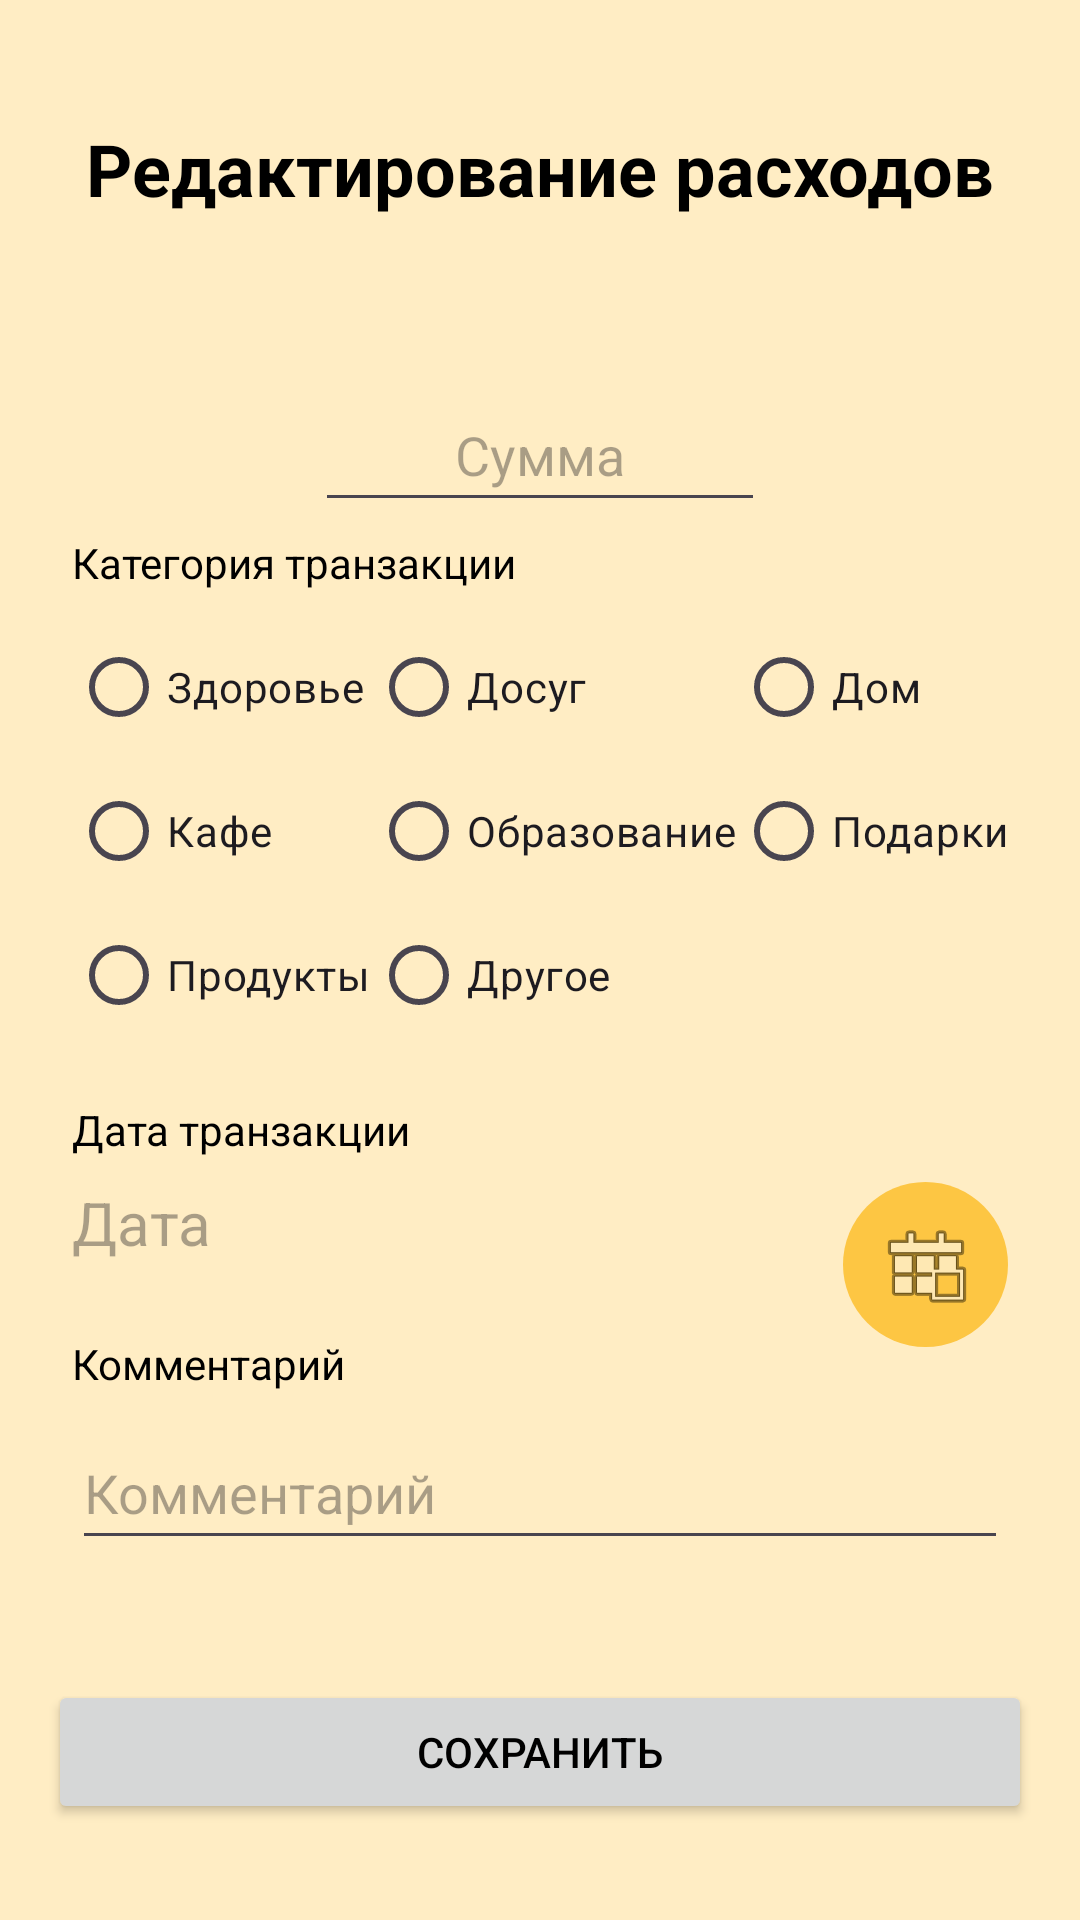

Here is an Android app screen rendered from its layout file. Give the layout XML and the strings, colors and styles it references.
<!-- AndroidManifest.xml: application theme Theme.FinanceHelper -->
<!-- res/layout/activity_edit_expense.xml -->
<?xml version="1.0" encoding="utf-8"?>
<androidx.constraintlayout.widget.ConstraintLayout xmlns:android="http://schemas.android.com/apk/res/android"
    xmlns:app="http://schemas.android.com/apk/res-auto"
    xmlns:tools="http://schemas.android.com/tools"
    android:id="@+id/main"
    android:layout_width="match_parent"
    android:layout_height="match_parent"
    tools:context=".expenses.EditExpenseActivity">

    <TextView
        android:id="@+id/label"
        android:layout_width="wrap_content"
        android:layout_height="wrap_content"
        android:layout_marginTop="40dp"
        android:text="@string/editExpense"
        android:textSize="24sp"
        android:textStyle="bold"
        app:layout_constraintEnd_toEndOf="parent"
        app:layout_constraintStart_toStartOf="parent"
        app:layout_constraintTop_toTopOf="parent" />

    <TextView
        android:id="@+id/currentValueLabel"
        android:layout_width="wrap_content"
        android:layout_height="wrap_content"
        android:layout_marginTop="16dp"
        android:textSize="16sp"
        app:layout_constraintEnd_toEndOf="parent"
        app:layout_constraintStart_toStartOf="parent"
        app:layout_constraintTop_toBottomOf="@id/label" />

    <EditText
        android:id="@+id/editExpenseAmount"
        android:layout_width="150dp"
        android:layout_height="wrap_content"
        android:layout_marginTop="16dp"
        android:hint="@string/sum"
        android:maxLength="7"
        android:inputType="numberDecimal"
        android:minHeight="48dp"
        android:gravity="center"
        app:layout_constraintEnd_toEndOf="parent"
        app:layout_constraintStart_toStartOf="parent"
        app:layout_constraintTop_toBottomOf="@id/currentValueLabel" />

    <TextView
        android:id="@+id/transactionCategory"
        android:layout_width="wrap_content"
        android:layout_height="wrap_content"
        android:layout_marginTop="4dp"
        android:text="@string/transactionCategory"
        app:layout_constraintEnd_toEndOf="parent"
        app:layout_constraintHorizontal_bias="0.0"
        app:layout_constraintStart_toStartOf="@+id/textView1"
        app:layout_constraintTop_toBottomOf="@id/editExpenseAmount" />

    <GridLayout
        android:id="@+id/radioGroupTransactionCategory"
        android:layout_width="wrap_content"
        android:layout_height="wrap_content"
        android:layout_marginTop="8dp"
        android:columnCount="3"
        android:orientation="horizontal"
        app:layout_constraintEnd_toEndOf="parent"
        app:layout_constraintStart_toStartOf="parent"
        app:layout_constraintTop_toBottomOf="@id/transactionCategory">

        <RadioButton
            android:id="@+id/radioButtonHealth"
            android:layout_width="wrap_content"
            android:layout_height="wrap_content"
            android:text="@string/health" />

        <RadioButton
            android:id="@+id/radioButtonLeisure"
            android:layout_width="wrap_content"
            android:layout_height="wrap_content"
            android:text="@string/leisure" />

        <RadioButton
            android:id="@+id/radioButtonHouse"
            android:layout_width="wrap_content"
            android:layout_height="wrap_content"
            android:text="@string/house" />

        <RadioButton
            android:id="@+id/radioButtonCafe"
            android:layout_width="wrap_content"
            android:layout_height="wrap_content"
            android:text="@string/cafe" />

        <RadioButton
            android:id="@+id/radioButtonEducation"
            android:layout_width="wrap_content"
            android:layout_height="wrap_content"
            android:text="@string/education" />

        <RadioButton
            android:id="@+id/radioButtonGifts"
            android:layout_width="wrap_content"
            android:layout_height="wrap_content"
            android:text="@string/gift" />

        <RadioButton
            android:id="@+id/radioButtonFood"
            android:layout_width="wrap_content"
            android:layout_height="wrap_content"
            android:text="@string/food" />

        <RadioButton
            android:id="@+id/radioButtonOther"
            android:layout_width="wrap_content"
            android:layout_height="wrap_content"
            android:text="@string/other" />
    </GridLayout>


    <TextView
        android:id="@+id/textView1"
        android:layout_width="wrap_content"
        android:layout_height="wrap_content"
        android:layout_marginBottom="8dp"
        android:autofillHints=""
        android:importantForAutofill="no"
        android:text="@string/transactionDate"
        app:layout_constraintBottom_toTopOf="@+id/editExpenseDate"
        app:layout_constraintStart_toStartOf="@+id/editExpenseDate" />

    <TextView
        android:id="@+id/editExpenseDate"
        android:layout_width="200dp"
        android:layout_height="wrap_content"
        android:layout_marginBottom="24dp"
        android:hint="@string/date"
        android:inputType="date"
        android:textSize="20sp"
        app:layout_constraintBottom_toTopOf="@+id/textView2"
        app:layout_constraintEnd_toStartOf="@+id/datePicker"
        app:layout_constraintHorizontal_bias="0.0"
        app:layout_constraintStart_toStartOf="@+id/editExpenseComment" />
    <ImageButton
        android:id="@+id/datePicker"
        android:layout_width="55dp"
        android:layout_height="55dp"
        android:background="@drawable/oval_button"
        android:importantForAccessibility="no"
        android:onClick="onClickDatePicker"
        app:layout_constraintBottom_toBottomOf="@id/editExpenseDate"
        app:layout_constraintEnd_toEndOf="@+id/editExpenseComment"
        app:layout_constraintTop_toTopOf="@id/editExpenseDate"
        app:layout_constraintVertical_bias="0.0"
        app:srcCompat="@android:drawable/ic_menu_today" />


    <TextView
        android:id="@+id/textView2"
        android:layout_width="wrap_content"
        android:layout_height="wrap_content"
        android:layout_marginBottom="8dp"
        android:text="@string/comment"
        app:layout_constraintBottom_toTopOf="@+id/editExpenseComment"
        app:layout_constraintEnd_toEndOf="@+id/editExpenseComment"
        app:layout_constraintHorizontal_bias="0.0"
        app:layout_constraintStart_toStartOf="@+id/editExpenseComment" />

    <EditText
        android:id="@+id/editExpenseComment"
        android:layout_width="0dp"
        android:layout_height="wrap_content"
        android:layout_marginStart="24dp"
        android:layout_marginEnd="24dp"
        android:layout_marginBottom="40dp"
        android:hint="@string/comment"
        android:inputType="text"
        android:minHeight="48dp"
        android:maxLength="24"
        app:layout_constraintBottom_toTopOf="@+id/saveExpenseButton"
        app:layout_constraintEnd_toEndOf="parent"
        app:layout_constraintHorizontal_bias="0.0"
        app:layout_constraintStart_toStartOf="parent" />

    <Button
        android:id="@+id/saveExpenseButton"
        android:layout_width="match_parent"
        android:layout_height="wrap_content"
        android:layout_marginTop="24dp"
        android:layout_marginStart="16dp"
        android:layout_marginEnd="16dp"
        android:layout_marginBottom="32dp"
        android:text="@string/save"
        app:layout_constraintBottom_toBottomOf="parent"
        app:layout_constraintEnd_toEndOf="parent"
        app:layout_constraintStart_toStartOf="parent" />
</androidx.constraintlayout.widget.ConstraintLayout>
<!-- resources referenced by this layout -->
<resources>
  <!-- drawable oval_button (drawable) -->
  <?xml version="1.0" encoding="utf-8"?>
  <selector
      xmlns:android="http://schemas.android.com/apk/res/android">
      <item>
          <shape android:shape="oval">
              <solid android:color="#FDC643"/>
          </shape>
      </item>
  </selector>
  <string name="cafe">Кафе</string>
  <string name="comment">Комментарий</string>
  <string name="date">Дата</string>
  <string name="editExpense">Редактирование расходов</string>
  <string name="education">Образование</string>
  <string name="food">Продукты</string>
  <string name="gift">Подарки</string>
  <string name="health">Здоровье</string>
  <string name="house">Дом</string>
  <string name="leisure">Досуг</string>
  <string name="other">Другое</string>
  <string name="save">Сохранить</string>
  <string name="sum">Сумма</string>
  <string name="transactionCategory">Категория транзакции</string>
  <string name="transactionDate">Дата транзакции</string>
  <style name="Theme.FinanceHelper" parent="Base.Theme.FinanceHelper" />
  <style name="Base.Theme.FinanceHelper" parent="Theme.Material3.DayNight.NoActionBar">
          <item name="colorPrimary">#FEC743</item>
          <item name="android:windowBackground">#FFEDC4</item>
          <item name="android:textColor">#000000</item>
      </style>
</resources>
